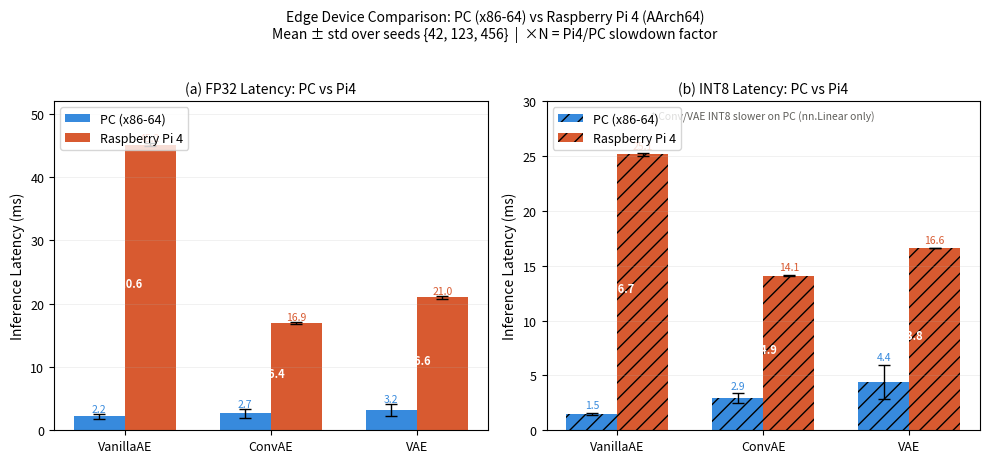

Python code for this plot:
"""
Fig 8 - Edge Device Comparison: PC vs Raspberry Pi 4
FP32 and INT8 latency comparison across all models
IEEE-ready, 300 DPI PDF
"""

import os
import numpy as np
import matplotlib
matplotlib.use('Agg')
import matplotlib.pyplot as plt
from matplotlib.lines import Line2D

os.makedirs('outputs/figures', exist_ok=True)

# ── Real data (mean over seeds 42, 123, 456) ──────────────────────────────────
data = {
    'vanilla_ae': {
        'pc_fp32':  2.188, 'pc_fp32_std':  0.339,
        'pc_int8':  1.502, 'pc_int8_std':  0.108,
        'pi4_fp32': 45.152,'pi4_fp32_std': 0.173,
        'pi4_int8': 25.145,'pi4_int8_std': 0.107,
    },
    'conv_ae': {
        'pc_fp32':  2.657, 'pc_fp32_std':  0.658,
        'pc_int8':  2.905, 'pc_int8_std':  0.457,
        'pi4_fp32': 16.908,'pi4_fp32_std': 0.132,
        'pi4_int8': 14.097,'pi4_int8_std': 0.076,
    },
    'vae': {
        'pc_fp32':  3.162, 'pc_fp32_std':  0.946,
        'pc_int8':  4.412, 'pc_int8_std':  1.577,
        'pi4_fp32': 21.005,'pi4_fp32_std': 0.201,
        'pi4_int8': 16.639,'pi4_int8_std': 0.010,
    },
}

MODELS      = ['vanilla_ae', 'conv_ae', 'vae']
MODEL_NAMES = {'vanilla_ae': 'VanillaAE', 'conv_ae': 'ConvAE', 'vae': 'VAE'}

# Slowdown factors (Pi4/PC)
slowdown = {
    'vanilla_ae': {'fp32': 45.152/2.188, 'int8': 25.145/1.502},
    'conv_ae':    {'fp32': 16.908/2.657, 'int8': 14.097/2.905},
    'vae':        {'fp32': 21.005/3.162, 'int8': 16.639/4.412},
}

fig, axes = plt.subplots(1, 2, figsize=(10, 4.5))

# ── (a) FP32 comparison ───────────────────────────────────────────────────────
ax1 = axes[0]
x     = np.arange(len(MODELS))
width = 0.35

bars_pc  = ax1.bar(x - width/2,
                   [data[m]['pc_fp32']  for m in MODELS],
                   width, yerr=[data[m]['pc_fp32_std'] for m in MODELS],
                   label='PC (x86-64)', color='#378ADD',
                   capsize=4, error_kw={'linewidth':1.0})
bars_pi4 = ax1.bar(x + width/2,
                   [data[m]['pi4_fp32'] for m in MODELS],
                   width, yerr=[data[m]['pi4_fp32_std'] for m in MODELS],
                   label='Raspberry Pi 4', color='#D85A30',
                   capsize=4, error_kw={'linewidth':1.0})

# Value labels
for i, model in enumerate(MODELS):
    ax1.text(i - width/2, data[model]['pc_fp32'] + data[model]['pc_fp32_std'] + 0.4,
             f"{data[model]['pc_fp32']:.1f}", ha='center', fontsize=7.5, color='#378ADD')
    ax1.text(i + width/2, data[model]['pi4_fp32'] + data[model]['pi4_fp32_std'] + 0.4,
             f"{data[model]['pi4_fp32']:.1f}", ha='center', fontsize=7.5, color='#D85A30')
    # Slowdown annotation
    ax1.text(i, data[model]['pi4_fp32']/2,
             f"×{slowdown[model]['fp32']:.1f}", ha='center', fontsize=8,
             color='white', fontweight='bold')

ax1.set_xticks(x)
ax1.set_xticklabels([MODEL_NAMES[m] for m in MODELS], fontsize=10)
ax1.set_ylabel('Inference Latency (ms)', fontsize=10)
ax1.set_title('(a) FP32 Latency: PC vs Pi4', fontsize=10, fontweight='normal')
ax1.legend(fontsize=9, loc='upper left')
ax1.grid(True, alpha=0.25, linewidth=0.5, axis='y')
ax1.tick_params(labelsize=9)
ax1.set_ylim([0, 52])

# ── (b) INT8 comparison ───────────────────────────────────────────────────────
ax2 = axes[1]

bars_pc2  = ax2.bar(x - width/2,
                    [data[m]['pc_int8']  for m in MODELS],
                    width, yerr=[data[m]['pc_int8_std'] for m in MODELS],
                    label='PC (x86-64)', color='#378ADD',
                    capsize=4, error_kw={'linewidth':1.0},
                    hatch='//')
bars_pi42 = ax2.bar(x + width/2,
                    [data[m]['pi4_int8'] for m in MODELS],
                    width, yerr=[data[m]['pi4_int8_std'] for m in MODELS],
                    label='Raspberry Pi 4', color='#D85A30',
                    capsize=4, error_kw={'linewidth':1.0},
                    hatch='//')

# Value labels
for i, model in enumerate(MODELS):
    ax2.text(i - width/2, data[model]['pc_int8'] + data[model]['pc_int8_std'] + 0.4,
             f"{data[model]['pc_int8']:.1f}", ha='center', fontsize=7.5, color='#378ADD')
    ax2.text(i + width/2, data[model]['pi4_int8'] + data[model]['pi4_int8_std'] + 0.4,
             f"{data[model]['pi4_int8']:.1f}", ha='center', fontsize=7.5, color='#D85A30')
    # Slowdown annotation
    ax2.text(i, data[model]['pi4_int8']/2,
             f"×{slowdown[model]['int8']:.1f}", ha='center', fontsize=8,
             color='white', fontweight='bold')

ax2.set_xticks(x)
ax2.set_xticklabels([MODEL_NAMES[m] for m in MODELS], fontsize=10)
ax2.set_ylabel('Inference Latency (ms)', fontsize=10)
ax2.set_title('(b) INT8 Latency: PC vs Pi4', fontsize=10, fontweight='normal')
ax2.legend(fontsize=9, loc='upper left')
ax2.grid(True, alpha=0.25, linewidth=0.5, axis='y')
ax2.tick_params(labelsize=9)
ax2.set_ylim([0, 30])

# Note about PC regression
ax2.text(0.5, 0.97,
         '* Conv/VAE INT8 slower on PC (nn.Linear only)',
         transform=ax2.transAxes, ha='center', va='top',
         fontsize=7.5, color='#5F5E5A',
         style='italic')

fig.suptitle('Edge Device Comparison: PC (x86-64) vs Raspberry Pi 4 (AArch64)\n'
             'Mean ± std over seeds {42, 123, 456}  |  ×N = Pi4/PC slowdown factor',
             fontsize=10, fontweight='normal', y=1.02)

fig.tight_layout()
fig.savefig('outputs/figures/fig8_edge_comparison.pdf', dpi=300, bbox_inches='tight')
fig.savefig('outputs/figures/fig8_edge_comparison.png', dpi=300, bbox_inches='tight')
print("Fig 8 saved.")
print("Done.")
